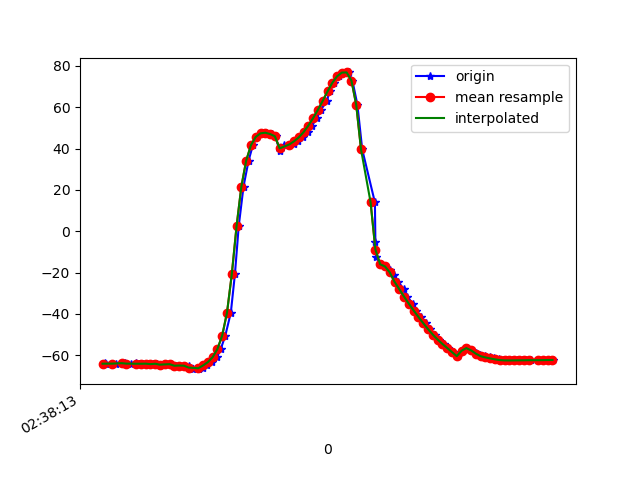

Values plotted in this chart, from the file beside it:
1617849493332, 545136877103927, -63.852673, 16.27443, -13.811194
1617849493336, 545136896334697, -64.26, 16.81, -13.66
1617849493360, 545136915565467, -64.01, 16.57, -14
1617849493378, 545136934796237, -64.04, 16.88, -13.85
1617849493405, 545136954027007, -63.87, 16.63, -14.31
1617849493415, 545136973257777, -63.74, 16.51, -14.33
1617849493437, 545136992488547, -64.03, 16.66, -15.37
1617849493460, 545137011719317, -63.82, 16.35, -15.62
1617849493471, 545137030950087, -64.33, 17, -15.54
1617849493490, 545137050180857, -64.1, 16.75, -16.01
1617849493509, 545137069411627, -64.04, 16.7, -16.1
1617849493531, 545137088642397, -64.28, 16.93, -17.15
1617849493549, 545137107873167, -64.08, 16.7, -17.05
1617849493567, 545137127103937, -64.53, 17.25, -17.12
1617849493586, 545137146334707, -64.38, 17.14, -17.57
1617849493607, 545137165565477, -64.28, 17.14, -17.38
1617849493626, 545137184796247, -65.05, 18.1, -17.93
1617849493644, 545137204027017, -64.94, 18, -18.19
1617849493662, 545137223257787, -65.02, 18.25, -17.88
1617849493681, 545137242488557, -65.18, 17.39, -14.19
1617849493699, 545137261719327, -66.7, 19.64, -19.11
1617849493721, 545137280950097, -66.55, 21.43, -19.62
1617849493738, 545137300180867, -65.97, 24.58, -20.52
1617849493757, 545137319411637, -64.9, 29.08, -21.85
1617849493778, 545137338642407, -63.32, 34.72, -23.74
1617849493798, 545137357873177, -60.9, 41.43, -26.58
1617849493814, 545137377103947, -56.95, 49.05, -31.16
1617849493833, 545137396334717, -50.43, 57.03, -38.69
1617849493856, 545137415565487, -39.36, 64.4, -51.28
1617849493873, 545137434796257, -20.84, 69.66, -71.74
1617849493889, 545137454027027, 2.51, 71.23, -97.46
1617849493909, 545137473257797, 21.66, 69.68, -119.3
1617849493930, 545137492488567, 34.13, 66.5, -134.9
1617849493948, 545137511719337, 41.65, 62.4, -145.9
1617849493967, 545137530950107, 45.67, 57.97, -153.8
1617849493986, 545137550180877, 47.41, 54.09, -159.6
1617849494005, 545137569411647, 47.71, 51.08, -164.1
1617849494027, 545137588642417, 47.07, 49.14, -167.4
1617849494043, 545137607873187, 46, 48.21, -169.8
1617849494060, 545137627103957, 38.73, 43.49, -166.9
1617849494079, 545137646334727, 41.54, 47.05, -173.2
1617849494100, 545137665565497, 41.71, 46.81, -174.9
1617849494119, 545137684796267, 42.3, 46.98, -175.8
1617849494138, 545137704027037, 43.55, 47.71, -176.3
1617849494158, 545137723257807, 45.46, 48.6, -176.4
1617849494177, 545137742488577, 48.01, 49.39, -176.6
1617849494196, 545137761719347, 51.17, 50.16, -176.8
1617849494214, 545137780950117, 54.83, 51.06, -176.9
1617849494233, 545137800180887, 58.83, 52.18, -176.8
1617849494257, 545137819411657, 63.16, 53.6, -176.6
1617849494269, 545137838642427, 67.66, 55.72, -175.9
1617849494289, 545137857873197, 71.84, 58.63, -174.2
1617849494307, 545137877103967, 75, 61.95, -170.6
1617849494333, 545137896334737, 76.8, 65.66, -165.2
1617849494349, 545137915565507, 76.87, 69.7, -158.1
1617849494364, 545137934796277, 72.91, 73.78, -147
1617849494385, 545137954027047, 61.15, 77.45, -128.1
1617849494405, 545137973257817, 39.61, 79.4, -99.92
1617849494458, 545137992488587, 13.98, 78.79, -68.02
1617849494460, 545138011719357, -5.217, 69.34, -45.66
1617849494463, 545138030950127, -12.4, 71.07, -34.44
... 38 more rows
